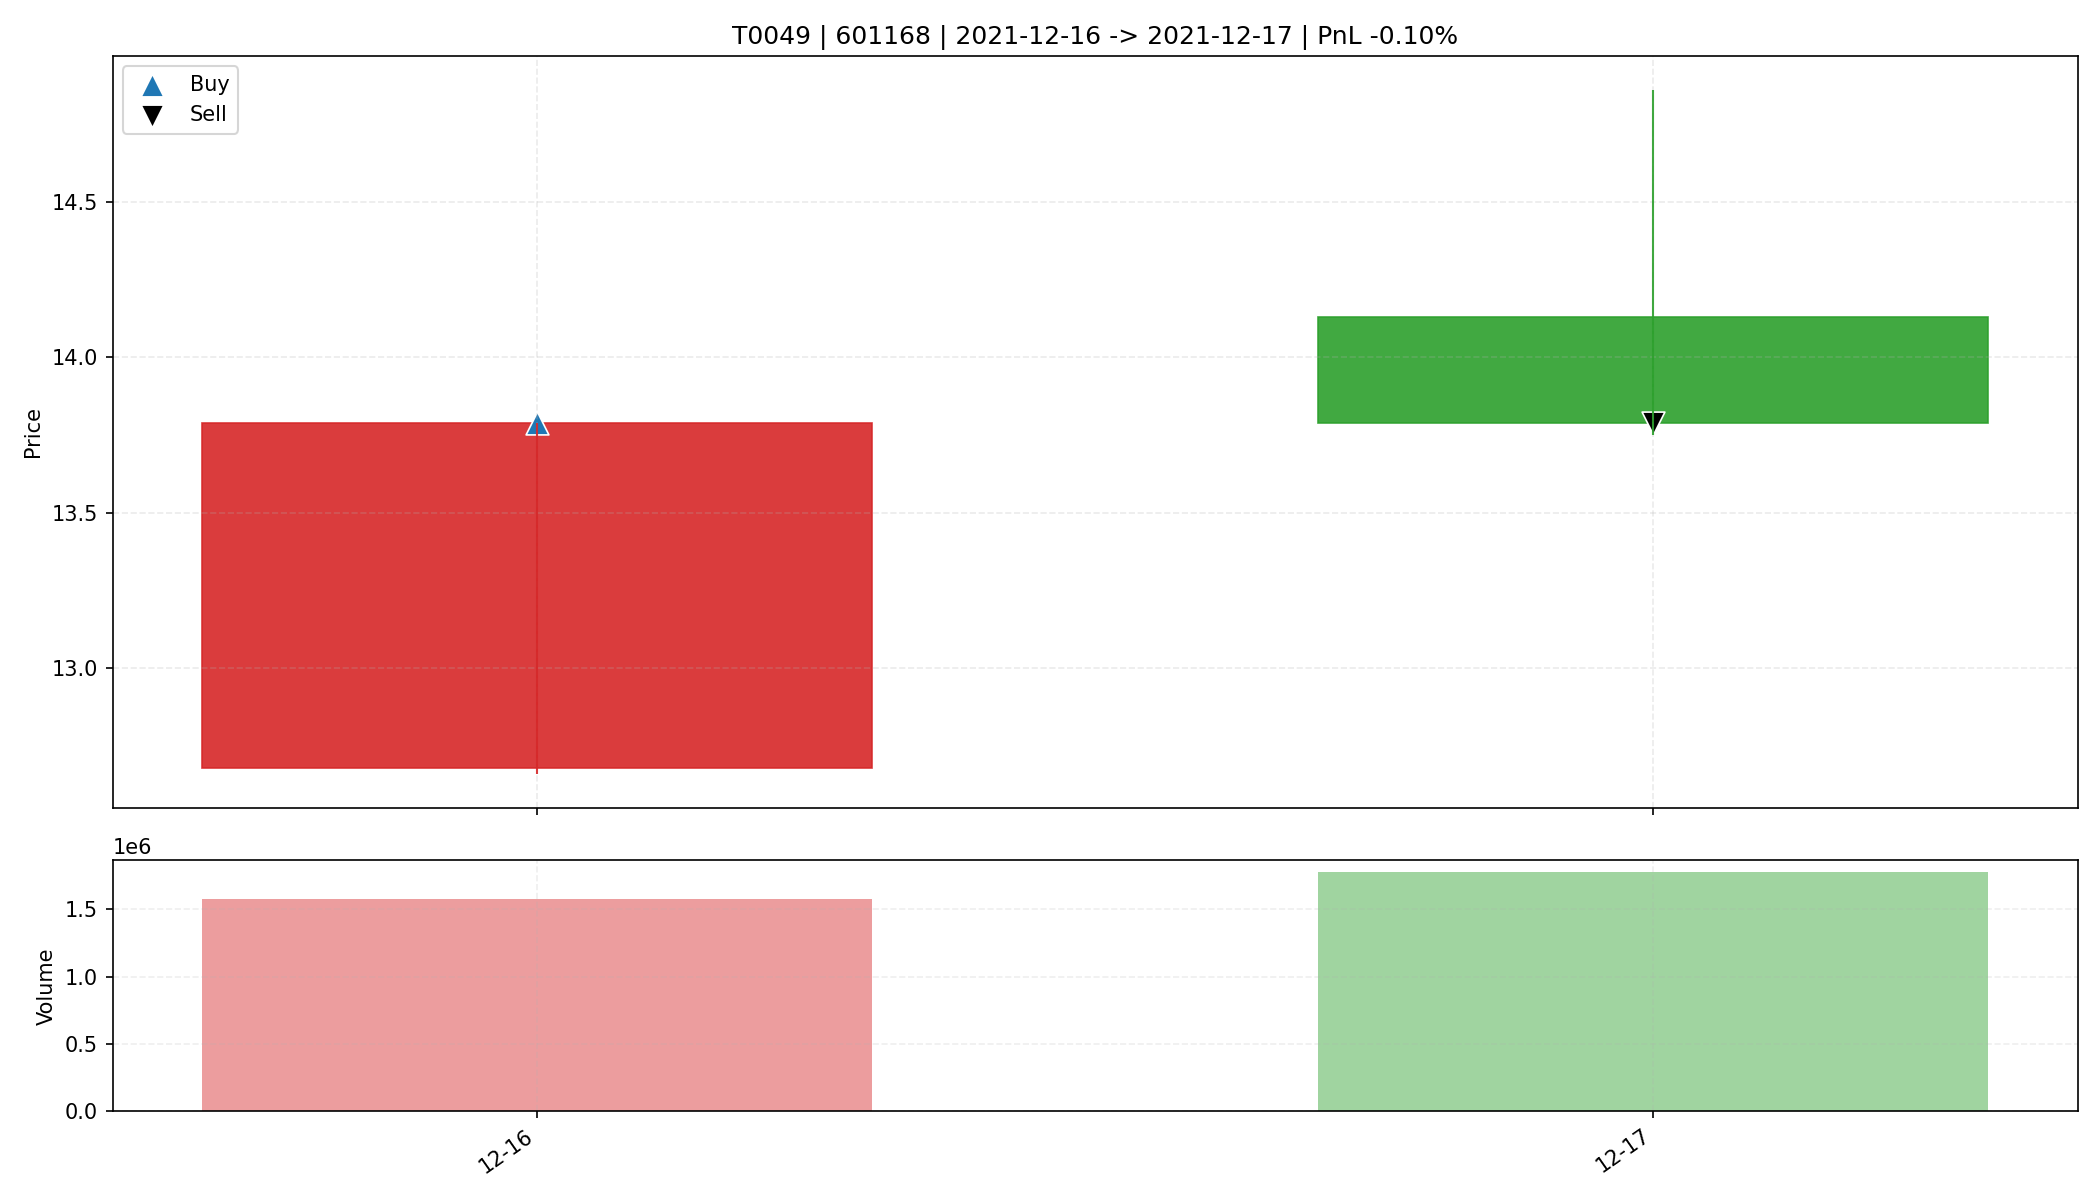

The data file committed next to this chart (first rows):
date, open, high, low, close, amount, volume, trade_id, code, buy_date, sell_date, buy_price, sell_price, matched_shares, buy_reason, sell_reason, sell_profit_pct, sell_hold_days, is_buy_day, is_sell_day, holding_day_index
2021-12-16, 12.68, 13.79, 12.66, 13.79, 2133228160, 1580623, T0049, 601168, 2021-12-16, 2021-12-17, 13.79, 13.79, 1150, 前10日振幅7.5%, 阳线涨幅8.8%, 突破均线, 创20日新高, 放量2.…, 主动止盈半仓-放量滞涨(涨幅-2.41%<1.00%, 量比前5日均量2.84>…, -0.09995, 1.0, True, False, 0
2021-12-17, 14.13, 14.86, 13.75, 13.79, 2523452928, 1775520, T0049, 601168, 2021-12-16, 2021-12-17, 13.79, 13.79, 1150, 前10日振幅7.5%, 阳线涨幅8.8%, 突破均线, 创20日新高, 放量2.…, 主动止盈半仓-放量滞涨(涨幅-2.41%<1.00%, 量比前5日均量2.84>…, -0.09995, 1.0, False, True, 1
